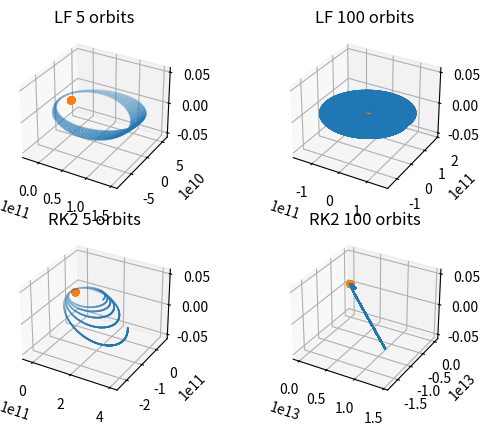

Recreate this plot in Python.
import numpy as np 
import matplotlib.pyplot as plt 
from mpl_toolkits.mplot3d import Axes3D

def leapfrog(f, y, dt):
    #y[:6] = y[:6] + (dt / 2) * f(dt, y)[6:]
    #y[6:] = y[6:] + dt * y[:6]
    #y[:6] = y[:6] + (dt / 2) * f(dt, y)[6:]

    #y[6:] = y[6:] + (dt / 2) * f(dt, y)[:6]
    #y[:6] = y[:6] + dt * y[6:]
    #y[6:] = y[6:] + (dt / 2) * f(dt, y)[:6]

    #y[:6] = y[:6] + (dt / 2) * f(dt, y)[:6]
    #y[6:] = y[6:] + dt * y[:6]
    #y[:6] = y[:6] + (dt / 2) * f(dt, y)[:6]

    y_old = y
    x_half = y_old[6:] + (dt / 2) * y_old[:6]
    temp = np.concatenate((y_old[:6], x_half), axis = 0)
    v = y_old[:6] + dt * f(dt, temp)[:6]
    x = x_half + (dt / 2) * v
    y = np.concatenate((v, x), axis = 0)
   
    return y


def rk2(f, y, t, dt):
    k1 = f(t, y)
    k2 = f(t + dt, y + k1 * dt)

    return (y + (1 / 2) * dt * (k1 + k2))


def starplanet(t, y):
    G = 6.67384e-11
    ms = 1.99e30
    mp = 1e-3 * ms
    up, vp, wp, us, vs, ws, xp, yp, zp, xs, ys, zs = y
    g = G / ((xp - xs)**2 + (yp - ys)**2 + (zp - zs)**2)**(3./2.)
    return np.array([- g * ms * (xp - xs),
                     - g * ms * (yp - ys),
                     - g * ms * (zp - zs),
                     - g * mp * (xs - xp),
                     - g * mp * (ys - yp),
                     - g * mp * (zs - zp),
                     up,
                     vp,
                     wp,
                     us,
                     vs,
                     ws])

# initial conditions
us0 = vs0 = ws0 = 0
xs0 = ys0 = zs0 = 0

xp0 = 1.496e11  # m
yp0 = zp0 = 0

up0 = 0
vp0 = 0.5 * 2.98e4  # m / s
wp0 = 0

y0 = np.array([up0, vp0, wp0, us0, vs0, ws0, xp0, yp0, zp0, xs0, ys0, zs0])

####################
# first few orbits #
####################

dt = 1.0 * 86400.
# five orbits
time = np.arange(0, 5 * 365 * 86400., dt)

# leapfrog
yleap = [y0]
for t in time:
    yleap.append(leapfrog(starplanet, yleap[-1], dt))
yleap = np.array(yleap)

fig = plt.figure()
ax = fig.add_subplot(221, projection = '3d')
ax.scatter(yleap[:,6], yleap[:,7], yleap[:,8], s = 0.05)
ax.scatter(yleap[:,9], yleap[:,10], yleap[:,11])
ax.set_title("LF 5 orbits")

# runge kutta 2
yrk = [y0]
for t in time:
    yrk.append(rk2(starplanet, yrk[-1], t, dt))
yrk = np.array(yrk)

ax3 = fig.add_subplot(223, projection = '3d')
ax3.scatter(yrk[:,6], yrk[:,7], yrk[:,8], s = 0.05)
ax3.scatter(yrk[:,9], yrk[:,10], yrk[:,11])
ax3.set_title("RK2 5 orbits")

##############
# 100 orbits #
##############
# 100 orbits
time = np.arange(0, 100 * 365 * 86400., dt)

# leapfrog
yleap = [y0]
for t in time:
    yleap.append(leapfrog(starplanet, yleap[-1], dt))
yleap = np.array(yleap)

ax2 = fig.add_subplot(222, projection = '3d')
ax2.scatter(yleap[:,6], yleap[:,7], yleap[:,8], s = 0.05)
ax2.scatter(yleap[:,9], yleap[:,10], yleap[:,11])
ax2.set_title("LF 100 orbits")

# runge kutta 2
yrk = [y0]
for t in time:
    yrk.append(rk2(starplanet, yrk[-1], t, dt))
yrk = np.array(yrk)

ax4 = fig.add_subplot(224, projection = '3d')
ax4.scatter(yrk[:,6], yrk[:,7], yrk[:,8], s = 0.05)
ax4.scatter(yrk[:,9], yrk[:,10], yrk[:,11])
ax4.set_title("RK2 100 orbits")

# save figure
# plt.savefig("FSM_exercise03_1.png")

plt.show()